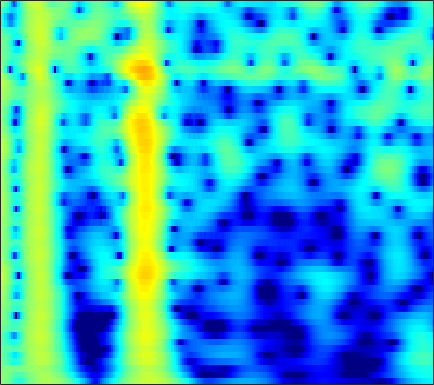

Source data for this figure (header and first rows):
0.95074, 0.4899, -0.25959, -1.1687, -1.9514, -3.0977, -4.2588, -5.002, -5.5481, -5.3561, -4.5195, -3.6708, -2.4809, -1.3705, -0.63135, 0.21433, 0.90113, 1.317, 1.7469, 2.0438, 2.216, 2.2679, 2.2384, 2.1004
1.014, 0.6916, 0.1599, -0.4764, -1.006, -1.739, -2.42, -2.818, -3.085, -2.971, -2.502, -1.991, -1.213, -0.43, 0.1159, 0.7551, 1.274, 1.579, 1.869, 2.028, 2.057, 1.993, 1.796, 1.473
0.1216, -0.0001412, -0.1901, -0.3869, -0.5215, -0.6605, -0.7307, -0.7269, -0.6392, -0.4588, -0.1984, 0.03635, 0.3799, 0.7315, 0.9828, 1.28, 1.512, 1.632, 1.707, 1.674, 1.522, 1.327, 0.9543, 0.4489
-0.7601, -1.321, -2.247, -3.349, -4.235, -5.317, -5.916, -5.818, -4.968, -3.655, -2.252, -1.263, -0.0893, 0.8976, 1.514, 2.177, 2.661, 2.91, 3.093, 3.107, 2.954, 2.73, 2.286, 1.677
-1.121, -1.75, -2.843, -4.25, -5.504, -7.297, -8.592, -8.549, -7.047, -4.922, -2.91, -1.6, -0.1265, 1.059, 1.777, 2.529, 3.061, 3.324, 3.501, 3.487, 3.284, 3.009, 2.48, 1.765
-1.433, -1.674, -2.034, -2.384, -2.597, -2.762, -2.734, -2.563, -2.137, -1.518, -0.7696, -0.17, 0.6239, 1.356, 1.838, 2.363, 2.736, 2.907, 2.982, 2.88, 2.594, 2.255, 1.635, 0.8155
-1.953, -2.47, -3.345, -4.369, -5.138, -5.916, -6.053, -5.611, -4.458, -3.013, -1.557, -0.5464, 0.645, 1.639, 2.252, 2.89, 3.325, 3.516, 3.591, 3.46, 3.126, 2.743, 2.06, 1.164
-1.742, -2.544, -4.027, -6.116, -8.213, -11.82, -14.16, -12.05, -7.968, -4.754, -2.335, -0.8968, 0.6439, 1.84, 2.546, 3.261, 3.735, 3.938, 4.007, 3.845, 3.455, 3.015, 2.246, 1.268
-0.7735, -1.193, -1.82, -2.465, -2.91, -3.345, -3.466, -3.291, -2.724, -1.886, -0.9199, -0.1765, 0.7763, 1.634, 2.187, 2.775, 3.171, 3.333, 3.367, 3.181, 2.765, 2.292, 1.455, 0.3993
0.2467, -0.266, -1.098, -2.063, -2.817, -3.734, -4.335, -4.438, -4.029, -3.103, -1.907, -0.9643, 0.2372, 1.299, 1.972, 2.684, 3.167, 3.376, 3.461, 3.324, 2.964, 2.527, 1.707, 0.6401
1.148, 0.3329, -1.103, -2.997, -4.837, -8.298, -14.62, -30.11, -15, -8.264, -4.549, -2.559, -0.5207, 1.018, 1.91, 2.813, 3.43, 3.716, 3.87, 3.777, 3.464, 3.085, 2.355, 1.358
1.442, 0.7499, -0.2981, -1.472, -2.409, -3.614, -4.499, -4.762, -4.491, -3.641, -2.462, -1.503, -0.2666, 0.8257, 1.52, 2.267, 2.814, 3.087, 3.245, 3.151, 2.821, 2.453, 1.794, 0.8946
1.861, 1.209, 0.2002, -0.9447, -1.805, -2.791, -3.456, -3.694, -3.617, -3.078, -2.18, -1.39, -0.3274, 0.6534, 1.309, 2.043, 2.575, 2.834, 2.999, 2.956, 2.648, 2.254, 1.566, 0.7016
2.681, 1.73, 0.1451, -1.805, -3.576, -6.551, -10.34, -12.75, -11.42, -7.729, -4.67, -2.871, -0.9693, 0.5215, 1.427, 2.384, 3.044, 3.346, 3.53, 3.505, 3.243, 2.847, 2.087, 1.145
3.217, 2.212, 0.6939, -1.109, -2.733, -5.121, -7.203, -8.098, -7.886, -6.215, -4.131, -2.695, -1.016, 0.4296, 1.337, 2.283, 2.961, 3.294, 3.471, 3.348, 3.027, 2.623, 1.787, 0.6595
3.851, 2.977, 1.553, -0.08945, -1.343, -2.974, -4.464, -5.267, -5.562, -4.949, -3.749, -2.652, -1.115, 0.3071, 1.216, 2.172, 2.84, 3.168, 3.358, 3.192, 2.687, 2.162, 1.222, -0.1158
4.54, 3.575, 1.979, 0.1322, -1.528, -4.448, -8.614, -13.43, -24.77, -12.52, -6.939, -4.284, -1.633, 0.3076, 1.398, 2.519, 3.263, 3.564, 3.695, 3.552, 2.978, 2.309, 1.222, -0.2277
3.872, 2.97, 1.669, 0.1255, -1.173, -2.843, -4.36, -5.303, -5.703, -4.946, -3.577, -2.348, -0.7118, 0.6757, 1.519, 2.426, 3.063, 3.301, 3.302, 3.103, 2.583, 1.897, 0.7494, -0.6072
2.901, 2.018, 0.578, -1.079, -2.248, -3.606, -4.579, -4.786, -4.287, -3.323, -2.113, -1.104, 0.1687, 1.262, 1.988, 2.728, 3.182, 3.385, 3.407, 3.061, 2.549, 1.973, 0.8444, -0.4854
2.359, 1.2, -0.7615, -3.196, -5.755, -10.93, -19.61, -16.69, -9.376, -5.435, -2.692, -1.096, 0.536, 1.797, 2.563, 3.319, 3.745, 3.912, 3.956, 3.617, 3.031, 2.499, 1.462, 0.1157
1.783, 0.8569, -0.5034, -2.223, -3.609, -5.172, -6.213, -6.129, -4.987, -3.456, -1.78, -0.639, 0.6594, 1.78, 2.429, 3.068, 3.508, 3.623, 3.549, 3.316, 2.694, 2.091, 1.156, -0.1524
1.605, 0.9796, -0.1426, -1.316, -2.045, -2.998, -3.516, -3.487, -3.143, -2.334, -1.228, -0.4092, 0.6805, 1.676, 2.274, 2.858, 3.262, 3.388, 3.25, 2.981, 2.399, 1.726, 0.7393, -0.5502
2.037, 1.167, -0.3256, -2.018, -3.632, -6.038, -7.939, -8.351, -7.003, -4.595, -2.386, -0.9888, 0.6334, 1.862, 2.591, 3.345, 3.734, 3.894, 3.861, 3.438, 2.889, 2.215, 1.038, -0.2946
2.248, 1.305, -0.1331, -2.302, -4.181, -7.393, -11.45, -12.23, -9.303, -5.518, -2.825, -1.169, 0.5988, 1.912, 2.682, 3.438, 3.884, 3.998, 3.983, 3.605, 2.937, 2.325, 1.105, -0.331
2.196, 1.517, 0.3386, -0.9955, -1.891, -3.146, -3.84, -4.01, -3.723, -2.764, -1.645, -0.6659, 0.541, 1.599, 2.288, 2.903, 3.353, 3.449, 3.341, 3.062, 2.33, 1.732, 0.5984, -0.8352
2.685, 1.859, 0.5278, -0.8218, -2.129, -3.568, -4.757, -5.263, -4.798, -3.75, -2.25, -1.067, 0.2949, 1.505, 2.24, 2.958, 3.392, 3.574, 3.425, 3.107, 2.438, 1.715, 0.6757, -0.8212
3.264, 2.265, 0.7285, -1.476, -3.419, -7.11, -13.45, -24.41, -14.38, -7.799, -3.918, -1.919, 0.13, 1.703, 2.525, 3.419, 3.877, 4.023, 4.01, 3.501, 2.874, 2.044, 0.7893, -0.7893
3.266, 2.442, 0.8385, -0.8102, -2.247, -4.22, -5.667, -6.361, -5.777, -4.489, -2.576, -1.297, 0.36, 1.682, 2.509, 3.28, 3.775, 3.863, 3.791, 3.32, 2.513, 1.715, 0.1411, -1.633
3.222, 2.237, 0.6266, -1.057, -2.546, -4.145, -5.492, -5.756, -5.24, -4.007, -2.353, -1.183, 0.3975, 1.611, 2.454, 3.199, 3.702, 3.85, 3.684, 3.336, 2.48, 1.775, 0.2554, -1.41
3.107, 1.839, 0.1339, -2.471, -4.542, -9.049, -16.33, -23.23, -12.55, -7.01, -3.725, -1.852, 0.1186, 1.595, 2.443, 3.296, 3.774, 4.009, 3.893, 3.606, 2.891, 2.247, 1.107, -0.2894
2.624, 1.653, -0.1119, -1.845, -3.461, -5.264, -6.849, -6.997, -6.307, -4.512, -2.739, -1.357, 0.1434, 1.465, 2.214, 2.975, 3.452, 3.568, 3.639, 3.242, 2.741, 2.043, 1.124, -0.235
2.491, 1.364, -0.2256, -1.933, -3.122, -4.295, -4.966, -4.842, -4.29, -3.084, -1.789, -0.7275, 0.5143, 1.618, 2.3, 2.993, 3.443, 3.559, 3.529, 3.173, 2.623, 1.96, 0.893, -0.4916
2.607, 1.149, -0.9539, -3.914, -6.343, -10.76, -12.53, -10.71, -7.179, -4.33, -2.088, -0.7097, 0.7911, 2.013, 2.71, 3.467, 3.895, 4.093, 3.938, 3.64, 2.974, 2.339, 1.112, -0.3209
2.839, 1.703, -0.6295, -2.976, -5.551, -8.194, -9.798, -8.819, -6.512, -4.329, -2.214, -0.9933, 0.5624, 1.78, 2.551, 3.309, 3.745, 3.973, 3.863, 3.603, 2.827, 2.24, 0.913, -0.45
3.688, 2.554, 1.082, -0.7901, -1.908, -3.658, -4.621, -5.251, -5.026, -4.353, -2.985, -1.895, -0.297, 1.007, 1.939, 2.766, 3.408, 3.519, 3.656, 3.249, 2.605, 1.845, 0.5982, -1.005
4.457, 3.407, 1.976, 0.1874, -1.381, -3.767, -6.931, -9.475, -12.72, -10.65, -6.742, -4.184, -1.602, 0.4648, 1.538, 2.748, 3.484, 3.793, 3.878, 3.517, 2.99, 2.13, 0.9477, -0.9177
4.068, 3.309, 1.726, 0.08172, -1.405, -3.652, -6.01, -8.323, -9.801, -8.802, -6.151, -3.938, -1.68, 0.2626, 1.326, 2.509, 3.183, 3.638, 3.635, 3.511, 2.913, 2.278, 1.13, -0.4751
3.143, 2.149, 0.8392, -0.8135, -1.826, -3.378, -4.439, -4.931, -5.044, -4.353, -3.346, -2.257, -0.8643, 0.4269, 1.388, 2.267, 3.012, 3.222, 3.425, 3.287, 2.684, 2.238, 1.114, -0.07721
2.414, 1.238, -0.6477, -2.573, -4.615, -6.53, -8.44, -8.294, -7.527, -5.626, -3.661, -2.331, -0.5884, 0.8694, 1.808, 2.82, 3.567, 3.825, 4.061, 3.788, 3.341, 2.743, 1.653, 0.4065
1.897, 0.6939, -1.899, -4.705, -7.771, -13.23, -21.94, -21.7, -13.64, -8.524, -5.197, -3.217, -0.8571, 0.9555, 2.073, 3.297, 4.055, 4.518, 4.711, 4.465, 4.068, 3.365, 2.202, 0.691
1.709, 0.1973, -1.799, -4.716, -6.919, -9.918, -13.12, -13.25, -12.42, -9.496, -6.1, -4.105, -1.492, 0.468, 1.725, 2.989, 3.792, 4.352, 4.507, 4.5, 4.129, 3.482, 2.551, 1.069
1.681, 0.442, -1.456, -3.652, -6.04, -9.684, -14.71, -20.07, -16.02, -10.14, -6.142, -4.043, -1.701, 0.2329, 1.262, 2.439, 3.363, 3.62, 3.974, 4.023, 3.636, 3.307, 2.559, 1.481
1.805, 1.2, -0.1308, -1.673, -2.558, -4.098, -5.35, -5.535, -5.414, -4.636, -3.292, -2.24, -0.961, 0.2492, 1.001, 1.873, 2.51, 2.812, 3.1, 3.015, 2.767, 2.532, 1.851, 1.107
2.464, 1.826, 1.051, 0.1293, -0.5924, -1.309, -1.944, -2.282, -2.335, -2.177, -1.778, -1.242, -0.5412, 0.1621, 0.8045, 1.395, 1.812, 2.231, 2.299, 2.236, 2.079, 1.674, 1.068, 0.3624
3.329, 2.648, 1.757, 0.9875, 0.1969, -0.7016, -1.351, -1.955, -2.409, -2.452, -2.291, -1.906, -1.09, -0.1775, 0.474, 1.278, 1.94, 2.166, 2.34, 2.365, 2.027, 1.542, 0.8996, -0.07647
4.016, 3.33, 2.074, 0.7087, -0.06791, -1.392, -2.813, -3.703, -5.389, -6.851, -6.769, -5.798, -3.349, -1.08, 0.2005, 1.737, 2.748, 3.046, 3.419, 3.263, 2.651, 2.189, 1.182, -0.1745
3.924, 2.39, 0.4449, -1.814, -3.313, -4.154, -5.11, -6.054, -7.849, -11.98, -14.85, -10.02, -4.308, -0.6412, 1.282, 2.988, 3.994, 4.629, 4.686, 4.177, 3.318, 2.463, 0.6223, -1.428
2.257, 0.2117, -4.168, -11.42, -23.35, -13.62, -7.708, -6.13, -4.708, -3.579, -2.353, -1.379, 0.2986, 2.038, 3.086, 4.169, 4.917, 5.143, 4.89, 4.239, 3.079, 1.555, -1.323, -5.487
0.7467, -0.2391, -2.351, -4.535, -5.527, -5.52, -4.762, -4.325, -3.268, -2.056, -0.8715, -0.12, 1.003, 2.068, 2.724, 3.433, 3.951, 3.962, 3.732, 3.22, 2.332, 1.233, -0.5966, -2.594
0.2295, -0.576, -1.549, -2.535, -3.375, -4.057, -4.275, -4.174, -3.862, -3.14, -2.078, -1.163, -0.08439, 0.9085, 1.674, 2.416, 2.864, 2.949, 3.05, 2.856, 2.337, 1.706, 0.9487, 0.182
0.1305, -0.7314, -1.883, -3.091, -3.96, -5.684, -7.441, -8.05, -8.064, -6.845, -4.822, -3.156, -1.327, 0.1982, 1.116, 2.076, 2.692, 3.112, 3.294, 3.176, 2.83, 2.526, 2, 1.344
-0.001501, -0.5335, -1.726, -3.334, -4.849, -7.334, -11.23, -16.81, -22.14, -11.83, -6.769, -4.131, -1.486, 0.4197, 1.44, 2.57, 3.387, 3.75, 3.891, 3.776, 3.439, 3.092, 2.281, 1.245
-0.3934, -1.026, -1.935, -3.007, -4.101, -5.334, -6.276, -6.442, -6.174, -4.989, -3.261, -1.905, -0.1538, 1.344, 2.305, 3.263, 3.929, 4.133, 4.276, 4.127, 3.648, 2.999, 1.798, 0.1597
-1.842, -2.838, -4.119, -5.178, -5.511, -5.849, -5.707, -5.29, -4.24, -2.961, -1.606, -0.6511, 0.6418, 1.822, 2.595, 3.361, 3.841, 4.115, 4.219, 4.01, 3.469, 2.777, 1.652, 0.1335
-4.248, -5.627, -8.335, -11.73, -13.64, -12.95, -10.29, -8.418, -5.938, -3.83, -2.032, -0.8541, 0.5016, 1.624, 2.304, 3.057, 3.577, 3.845, 3.893, 3.699, 3.281, 2.869, 2.135, 1.216
-4.499, -6.566, -9.624, -13.47, -15.53, -15.05, -11.7, -9.555, -6.9, -4.625, -2.638, -1.286, 0.1527, 1.328, 2.05, 2.805, 3.334, 3.462, 3.51, 3.367, 3.062, 2.801, 2.254, 1.621
-2.278, -3.712, -5.727, -7.661, -8.774, -9.491, -9.169, -8.307, -6.626, -4.632, -2.662, -1.279, 0.2959, 1.565, 2.292, 2.977, 3.339, 3.443, 3.401, 3.12, 2.642, 2.145, 1.47, 0.8571
0.3194, -0.8326, -2.946, -5.566, -8.315, -13.11, -17.38, -13.36, -8.411, -4.814, -2.117, -0.5409, 1.221, 2.517, 3.214, 3.814, 4.023, 4.065, 3.665, 2.873, 1.696, 0.4882, -1.045, -2.192
